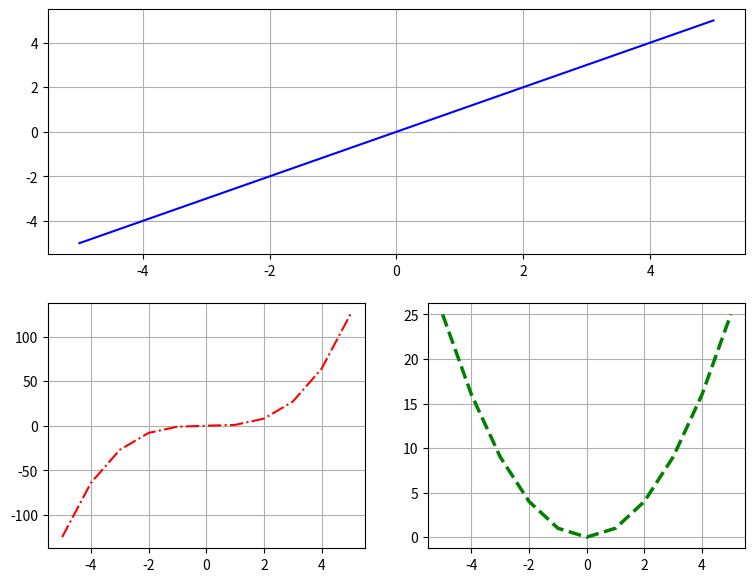

Reproduce this figure in Python.
import matplotlib.pyplot as plt

# Создаем объект Figure с заданным размером
plt.figure(figsize=(9, 7))

# Исходные данные
x = [-5, -4, -3, -2, -1, 0, 1, 2, 3, 4, 5]

# а) Верхняя строка: график y = x
plt.subplot(2, 1, 1)               # 2 строки, 1 столбец, первый график
plt.plot(x, x, 'b-')                # синяя сплошная линия (по умолчанию)
plt.grid()                          # сетка

# б) Нижняя строка разбита на два столбца: правый график y = x^2
plt.subplot(2, 2, 4)               # 2 строки, 2 столбца, индекс 4 (нижний правый)
plt.plot(x, [i**2 for i in x], 'g--', linewidth=2.5)  # зеленая штриховая, толщина 2.5
plt.grid()

# в) Нижняя строка, левый столбец: график y = x^3
plt.subplot(2, 2, 3)               # индекс 3 (нижний левый)
plt.plot(x, [i**3 for i in x], 'r-.')  # красная штрихпунктирная
plt.grid()

# Отображаем графики
plt.show()
